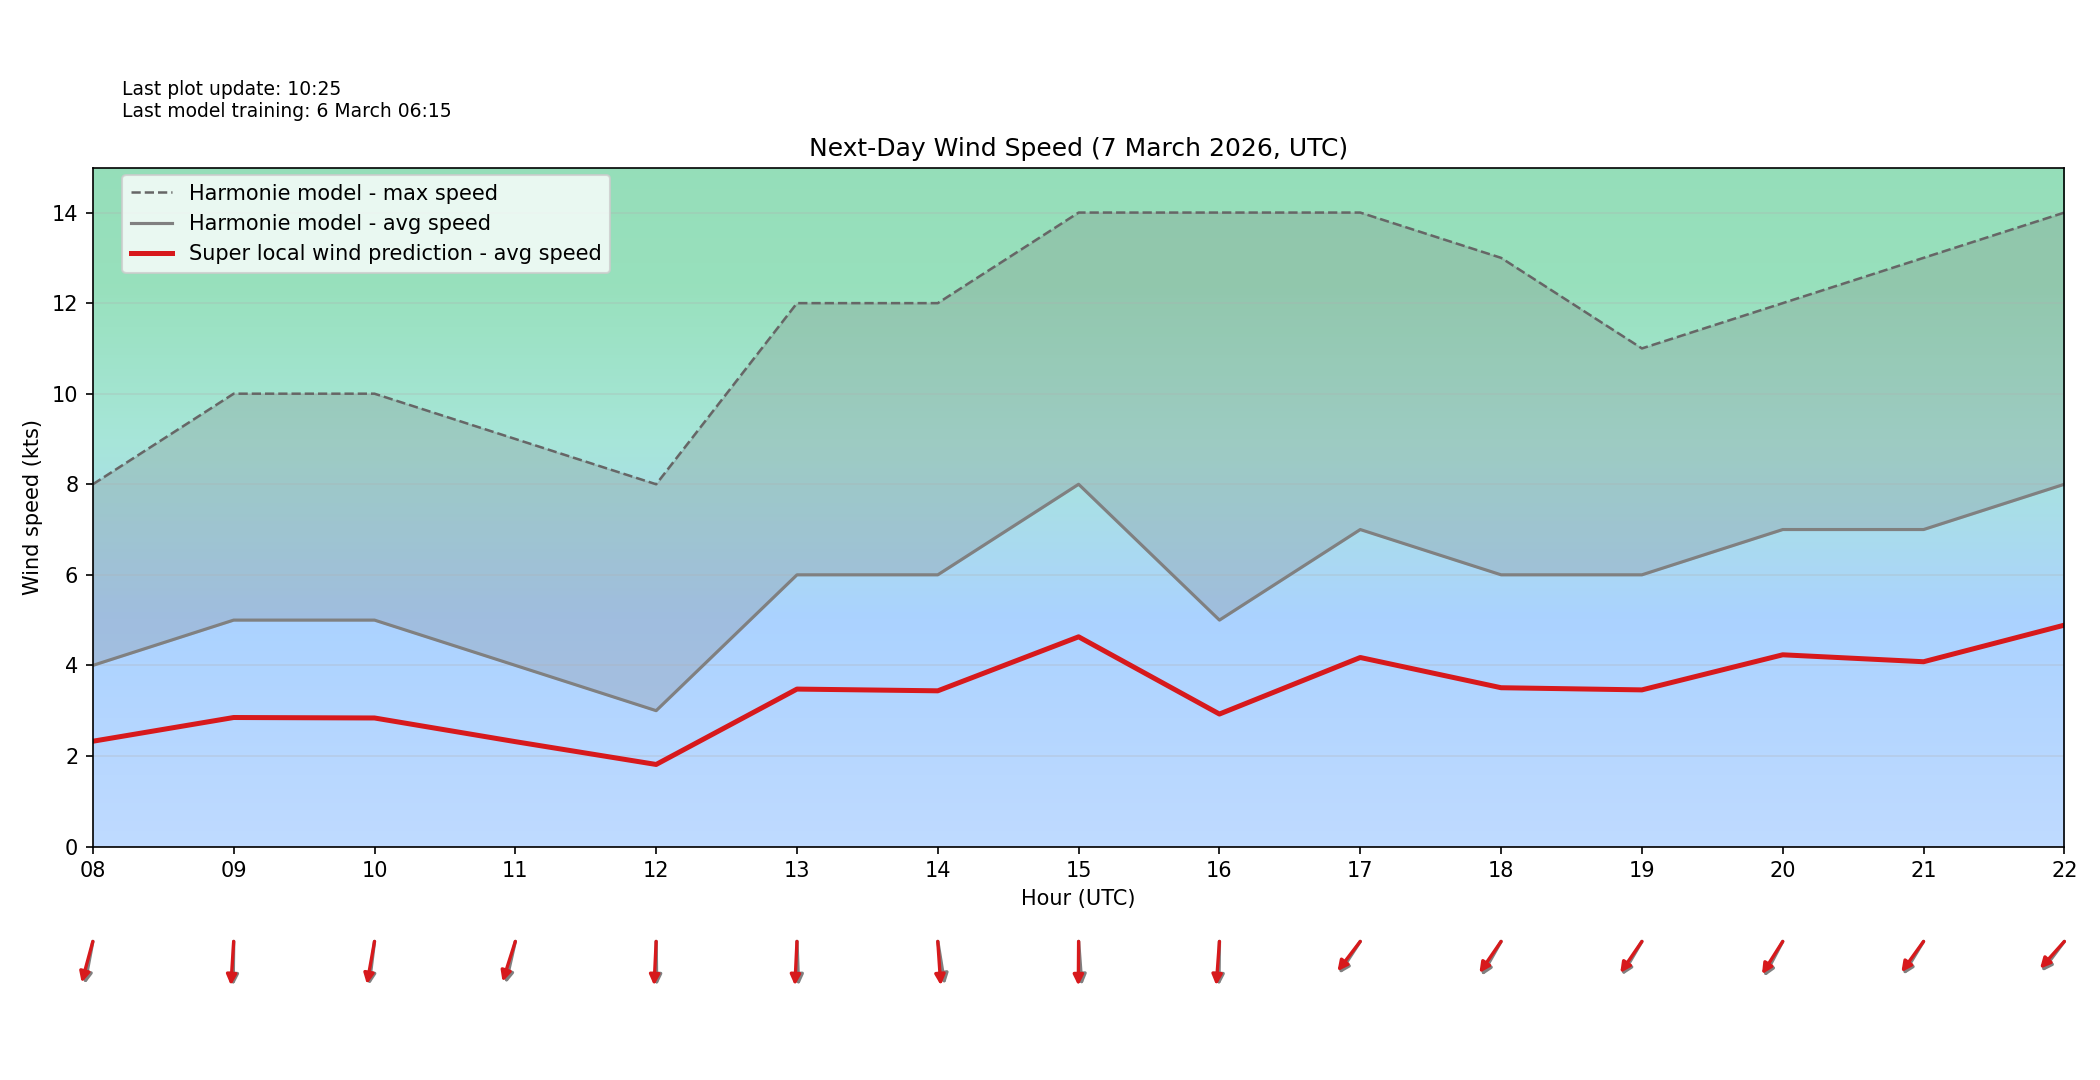

Data behind this chart, as committed beside it:
target_time_utc, hour_utc, forecast_wind_speed, lstm_pred_wind_speed, delta_speed_lstm_minus_forecast, forecast_wind_dir_deg, lstm_pred_wind_dir_deg, delta_dir_lstm_minus_forecast
2026-03-07T00:00:00Z, 00, 5.0, 2.986, -2.014, 344.0, 355, 11.05
2026-03-07T01:00:00Z, 01, 5.0, 2.96, -2.04, 349.0, 356.7, 7.746
2026-03-07T02:00:00Z, 02, 3.0, 1.805, -1.195, 347.0, 351.7, 4.711
2026-03-07T03:00:00Z, 03, 7.0, 4.09, -2.91, 320.0, 324.8, 4.829
2026-03-07T04:00:00Z, 04, 6.0, 3.552, -2.448, 343.0, 347.3, 4.277
2026-03-07T05:00:00Z, 05, 6.0, 3.578, -2.422, 356.0, 0.8158, 4.816
2026-03-07T06:00:00Z, 06, 5.0, 2.93, -2.07, 6.0, 11.89, 5.892
2026-03-07T07:00:00Z, 07, 5.0, 2.9, -2.1, 11.0, 16.39, 5.388
2026-03-07T08:00:00Z, 08, 4.0, 2.325, -1.675, 15.0, 21.14, 6.144
2026-03-07T09:00:00Z, 09, 5.0, 2.849, -2.151, 1.0, 5.159, 4.159
2026-03-07T10:00:00Z, 10, 5.0, 2.838, -2.162, 10.0, 14.17, 4.171
2026-03-07T11:00:00Z, 11, 4.0, 2.316, -1.684, 18.0, 24.34, 6.343
2026-03-07T12:00:00Z, 12, 3.0, 1.812, -1.188, 359.0, 3.844, 4.844
2026-03-07T13:00:00Z, 13, 6.0, 3.477, -2.523, 357.0, 3.841, 6.841
2026-03-07T14:00:00Z, 14, 6.0, 3.438, -2.562, 347.0, 354.5, 7.485
2026-03-07T15:00:00Z, 15, 8.0, 4.631, -3.369, 354.0, 0.5614, 6.561
2026-03-07T16:00:00Z, 16, 5.0, 2.925, -2.075, 1.0, 5.896, 4.896
2026-03-07T17:00:00Z, 17, 7.0, 4.174, -2.826, 43.0, 47.44, 4.436
2026-03-07T18:00:00Z, 18, 6.0, 3.507, -2.493, 39.0, 44.36, 5.362
2026-03-07T19:00:00Z, 19, 6.0, 3.459, -2.541, 40.0, 44.33, 4.332
2026-03-07T20:00:00Z, 20, 7.0, 4.234, -2.766, 37.0, 42.04, 5.044
2026-03-07T21:00:00Z, 21, 7.0, 4.08, -2.92, 41.0, 45.73, 4.732
2026-03-07T22:00:00Z, 22, 8.0, 4.889, -3.111, 47.0, 51.91, 4.909
2026-03-07T23:00:00Z, 23, 7.0, 4.244, -2.756, 53.0, 58.73, 5.729
